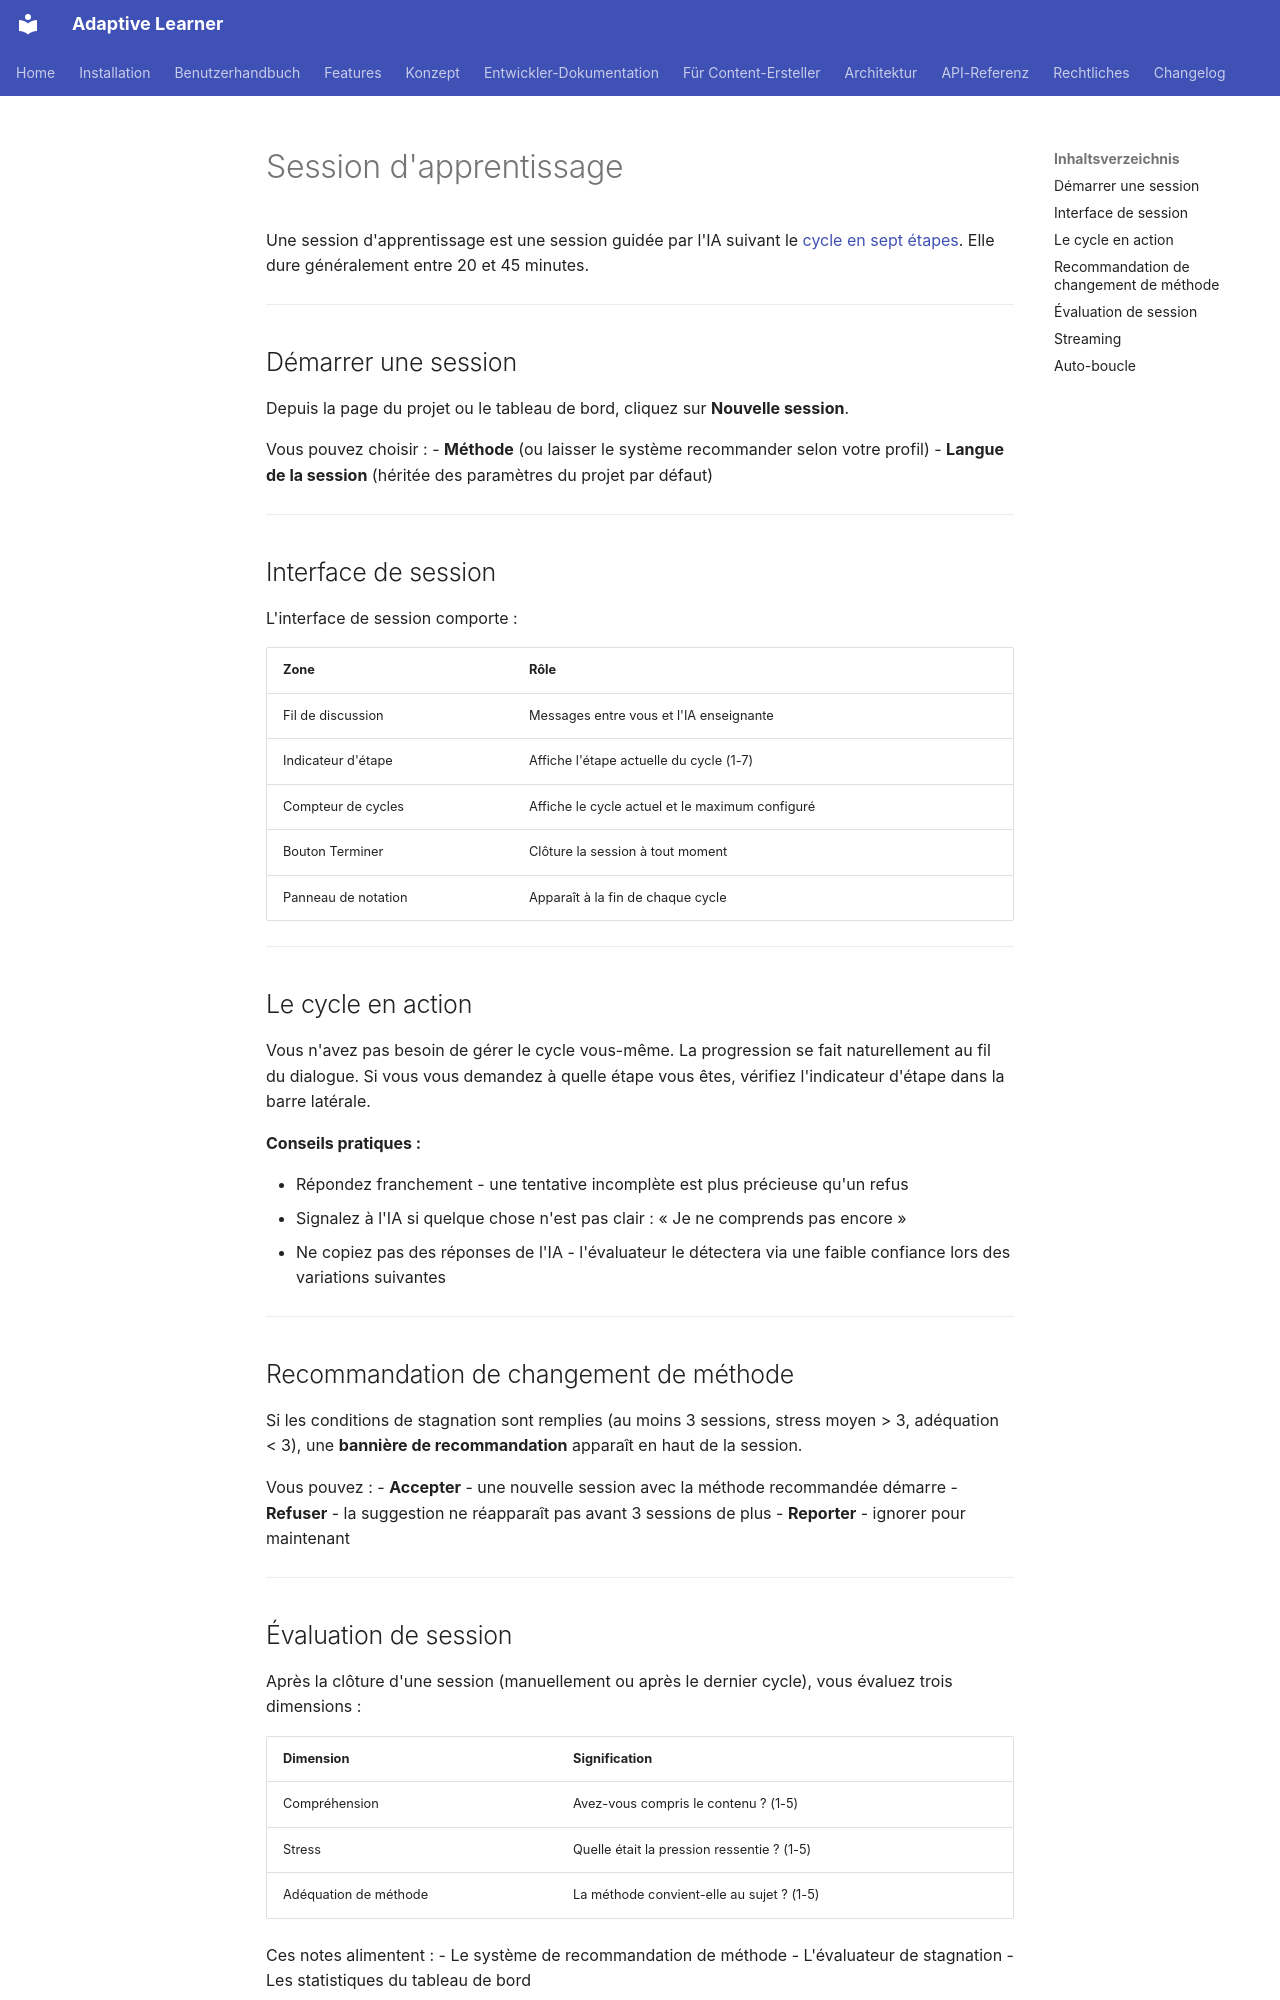

repository: astrapi69/adaptive-learner · page: fr/user-guide/learning-session/index.html · generator: mkdocs

# Session d'apprentissage

Une session d'apprentissage est une session guidée par l'IA suivant le
[cycle en sept étapes](../concept/seven-steps.md). Elle dure généralement
entre 20 et 45 minutes.

---

## Démarrer une session

Depuis la page du projet ou le tableau de bord, cliquez sur **Nouvelle session**.

Vous pouvez choisir :
- **Méthode** (ou laisser le système recommander selon votre profil)
- **Langue de la session** (héritée des paramètres du projet par défaut)

---

## Interface de session

L'interface de session comporte :

| Zone | Rôle |
|------|------|
| Fil de discussion | Messages entre vous et l'IA enseignante |
| Indicateur d'étape | Affiche l'étape actuelle du cycle (1-7) |
| Compteur de cycles | Affiche le cycle actuel et le maximum configuré |
| Bouton Terminer | Clôture la session à tout moment |
| Panneau de notation | Apparaît à la fin de chaque cycle |

---

## Le cycle en action

Vous n'avez pas besoin de gérer le cycle vous-même. La progression
se fait naturellement au fil du dialogue. Si vous vous demandez à
quelle étape vous êtes, vérifiez l'indicateur d'étape dans la barre
latérale.

**Conseils pratiques :**

- Répondez franchement - une tentative incomplète est plus précieuse
  qu'un refus
- Signalez à l'IA si quelque chose n'est pas clair : « Je ne comprends
  pas encore »
- Ne copiez pas des réponses de l'IA - l'évaluateur le détectera via
  une faible confiance lors des variations suivantes

---

## Recommandation de changement de méthode

Si les conditions de stagnation sont remplies (au moins 3 sessions,
stress moyen > 3, adéquation < 3), une **bannière de recommandation**
apparaît en haut de la session.

Vous pouvez :
- **Accepter** - une nouvelle session avec la méthode recommandée démarre
- **Refuser** - la suggestion ne réapparaît pas avant 3 sessions de plus
- **Reporter** - ignorer pour maintenant

---
